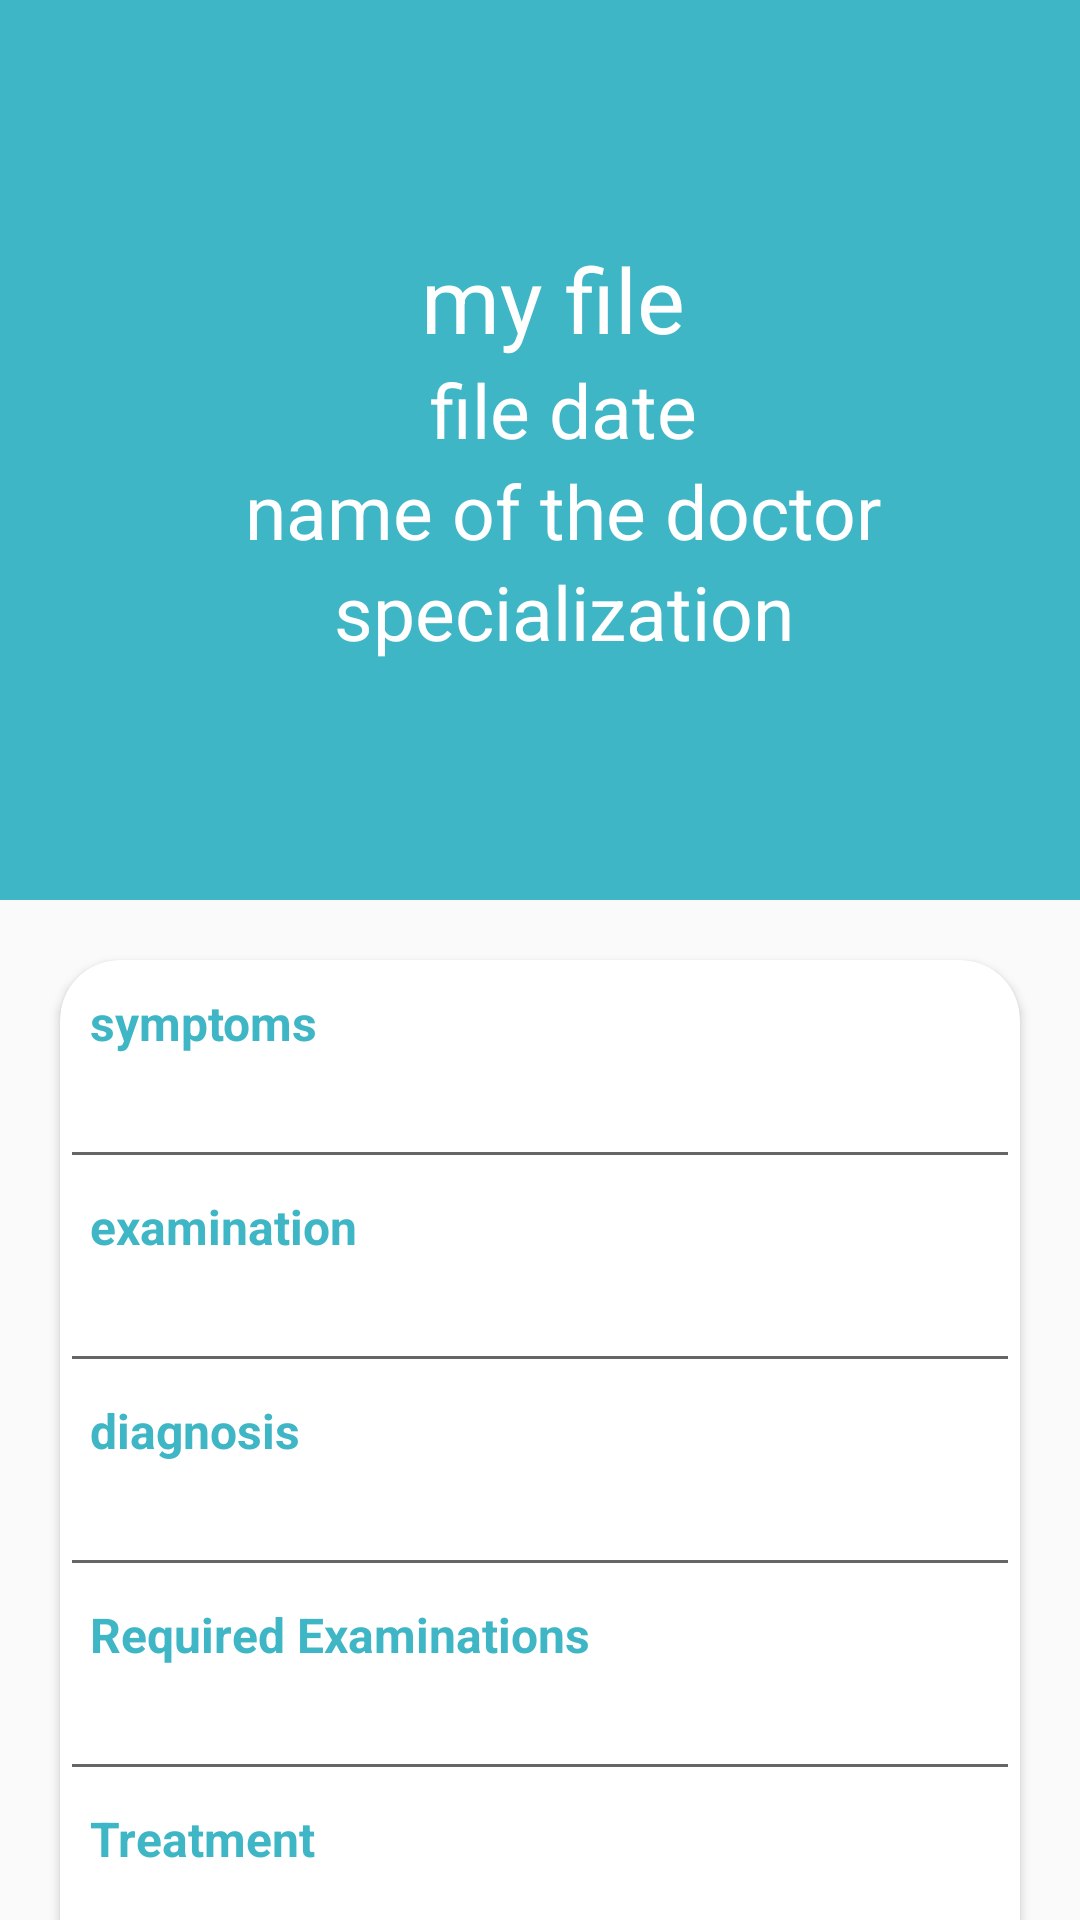

Layout XML and referenced resources for this Android screen:
<!-- AndroidManifest.xml: application theme AppTheme -->
<!-- res/layout/fragment_file.xml -->
<?xml version="1.0" encoding="utf-8"?>
    <androidx.coordinatorlayout.widget.CoordinatorLayout xmlns:android="http://schemas.android.com/apk/res/android"
        xmlns:tools="http://schemas.android.com/tools"
        android:layout_width="match_parent"
        android:layout_height="match_parent"
        xmlns:app="http://schemas.android.com/apk/res-auto"
        tools:context=".FileFragment"
        android:fitsSystemWindows="true">

        
        <com.google.android.material.appbar.AppBarLayout
            android:layout_width="match_parent"
            android:layout_height="300dp"
            android:theme="@style/Widget.AppCompat.ActionBar.TabBar"
            >

            <com.google.android.material.appbar.CollapsingToolbarLayout
                android:layout_width="match_parent"
                android:layout_height="match_parent"
                android:background="@color/colorPrimary"
                app:contentScrim="@color/colorPrimary"
                app:expandedTitleGravity="top"
                app:expandedTitleMargin="10dp"
                app:layout_scrollFlags="scroll|snap|exitUntilCollapsed">

                <View
                    android:layout_width="wrap_content"
                    android:layout_height="wrap_content"
                    android:layout_gravity="start"
                    />

                <androidx.appcompat.widget.Toolbar
                    android:id="@+id/toolbar"
                    android:layout_width="match_parent"
                    android:layout_height="164dp"
                    android:layout_gravity="center"
                    app:popupTheme="@style/ThemeOverlay.AppCompat.Light">

                    <LinearLayout
                        android:layout_width="match_parent"
                        android:layout_height="wrap_content"
                        android:gravity="center_horizontal"
                        android:orientation="vertical">

                        <TextView
                            android:layout_width="wrap_content"
                            android:layout_height="wrap_content"
                            android:layout_weight="2"
                            android:text="my file "
                            android:textSize="30sp"
                            android:textColor="@color/white"
                         />

                        <TextView
                            android:layout_width="wrap_content"
                            android:layout_height="wrap_content"
                            android:layout_weight="1"
                            android:text="file date"
                            android:textColor="@color/white"
                            android:textSize="25sp"/>

                        <TextView
                            android:layout_width="wrap_content"
                            android:layout_height="wrap_content"
                            android:layout_weight="1"
                            android:text="@string/name_of_doctor"
                            android:textColor="@color/white"
                            android:textSize="25sp"/>

                        <TextView
                            android:layout_width="wrap_content"
                            android:layout_height="wrap_content"
                            android:layout_weight="1"
                            android:text="@string/specialization"
                            android:textColor="@color/white"
                            android:textSize="25sp"/>
                    </LinearLayout>
                </androidx.appcompat.widget.Toolbar>
            </com.google.android.material.appbar.CollapsingToolbarLayout>
        </com.google.android.material.appbar.AppBarLayout>

        <androidx.core.widget.NestedScrollView
            android:layout_width="match_parent"
            android:layout_height="match_parent"
            app:layout_behavior="@string/appbar_scrolling_view_behavior">




            <androidx.cardview.widget.CardView
                android:layout_width="match_parent"
                android:layout_height="0dp"
                android:layout_margin="20dp"
                android:layout_weight="1"
                android:elevation="10dp"
                app:cardCornerRadius="20dp">

                <LinearLayout
                    android:layout_width="match_parent"
                    android:layout_height="match_parent"
                    android:orientation="vertical">



                    <TextView
                        android:layout_width="match_parent"
                        android:layout_height="wrap_content"
                        android:layout_marginLeft="10dp"
                        android:layout_marginTop="10dp"
                        android:text="@string/symptoms"
                        android:textColor="@color/colorPrimary"
                        android:textSize="16sp"
                        android:textStyle="bold"

                        />

                    <EditText
                        android:layout_width="match_parent"
                        android:layout_height="wrap_content"
                        android:layout_marginBottom="5dp"

                        />

                    <TextView
                        android:layout_width="match_parent"
                        android:layout_height="wrap_content"
                        android:layout_marginLeft="10dp"
                        android:text="@string/examination"
                        android:textColor="@color/colorPrimary"
                        android:textSize="16sp"
                        android:textStyle="bold" />

                    <EditText
                        android:layout_width="match_parent"
                        android:layout_height="wrap_content"
                        android:layout_marginBottom="5dp" />

                    <TextView
                        android:layout_width="match_parent"
                        android:layout_height="wrap_content"
                        android:layout_marginLeft="10dp"
                        android:text="@string/diagnosis"
                        android:textColor="@color/colorPrimary"
                        android:textSize="16sp"
                        android:textStyle="bold" />

                    <EditText
                        android:layout_width="match_parent"
                        android:layout_height="wrap_content"
                        android:layout_marginBottom="5dp" />

                    <TextView
                        android:layout_width="match_parent"
                        android:layout_height="wrap_content"
                        android:layout_marginLeft="10dp"
                        android:text="@string/required_examinations"
                        android:textColor="@color/colorPrimary"
                        android:textSize="16sp"
                        android:textStyle="bold" />

                    <EditText
                        android:layout_width="match_parent"
                        android:layout_height="wrap_content"
                        android:layout_marginBottom="5dp" />

                    <TextView
                        android:layout_width="match_parent"
                        android:layout_height="wrap_content"
                        android:layout_marginLeft="10dp"
                        android:text="@string/Treatment"
                        android:textColor="@color/colorPrimary"
                        android:textSize="16sp"
                        android:textStyle="bold" />

                    <EditText
                        android:layout_width="match_parent"
                        android:layout_height="wrap_content"
                        android:layout_marginBottom="5dp" />



                </LinearLayout>
            </androidx.cardview.widget.CardView>

        </androidx.core.widget.NestedScrollView>
    </androidx.coordinatorlayout.widget.CoordinatorLayout>
<!-- resources referenced by this layout -->
<resources>
  <color name="colorPrimary">#3FB6C5</color>
  <color name="white">#FFFFFF</color>
  <string name="Treatment">Treatment</string>
  <string name="diagnosis">diagnosis</string>
  <string name="examination">examination</string>
  <string name="name_of_doctor">name of the doctor</string>
  <string name="required_examinations">Required Examinations</string>
  <string name="specialization">specialization</string>
  <string name="symptoms">symptoms</string>
  <style name="AppTheme" parent="Theme.AppCompat.Light.NoActionBar">
          
          <item name="colorPrimary">@color/colorPrimary</item>
          <item name="colorPrimaryDark">@color/colorPrimaryDark</item>
          <item name="colorAccent">@color/colorAccent</item>
      </style>
  <color name="colorPrimaryDark">#3C858E</color>
  <color name="colorAccent">#3C858E</color>
</resources>
